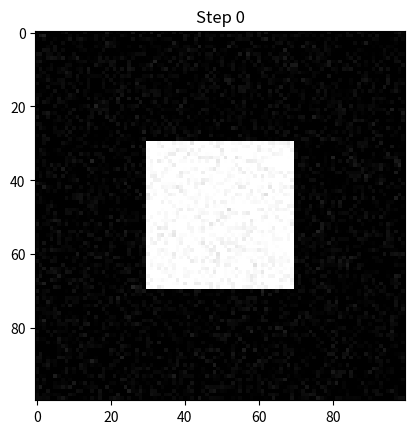
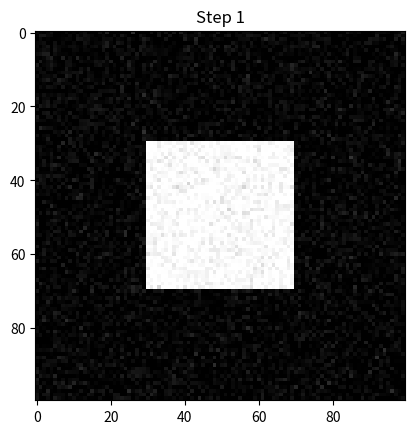
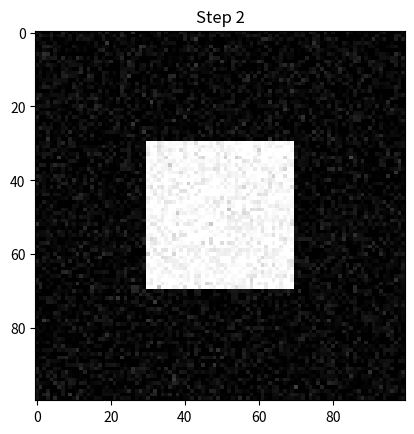
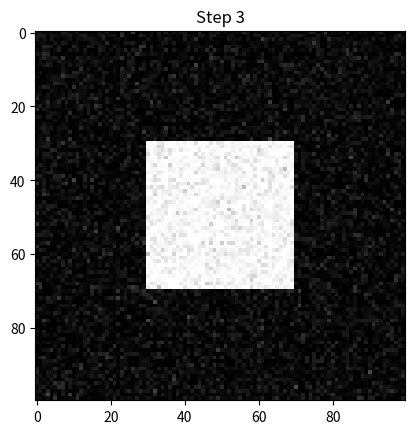
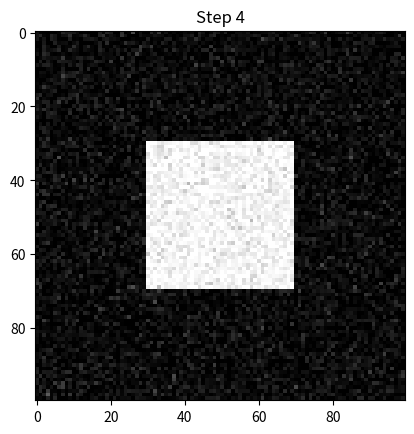
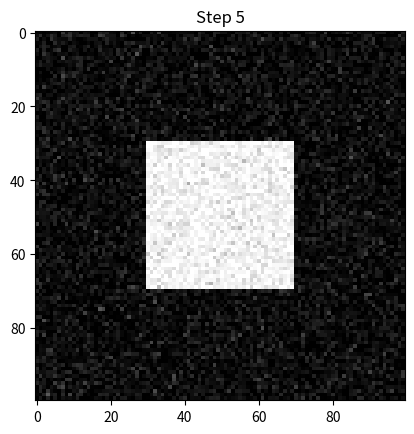
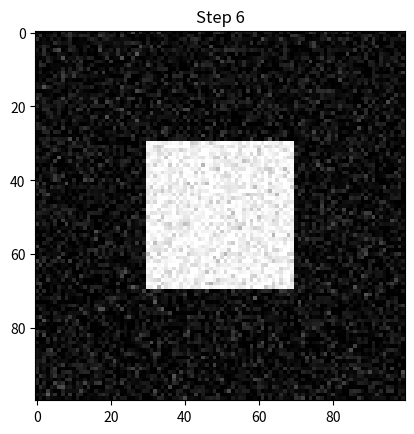
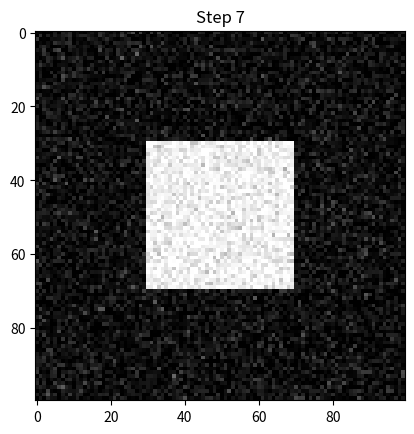
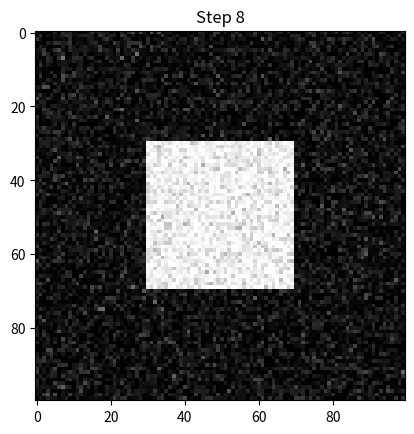
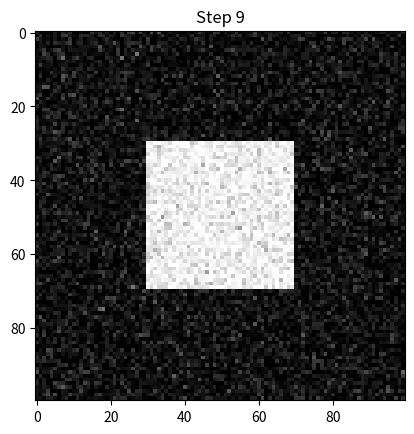

Here is the Python script that generated these plots, in order:
import numpy as np
import matplotlib.pyplot as plt

image = np.zeros((100, 100), dtype=np.float32)

image[30:70, 30:70] = 255

current_image = image.copy()

for  step in range(10):
  
  noise = np.random.randn(100, 100)*10
  
  current_image = current_image+noise
  
  current_image = np.clip(current_image, 0, 255)
  
  plt.imshow(current_image, cmap='gray')
  plt.title(f"Step {step}")
  plt.show()
